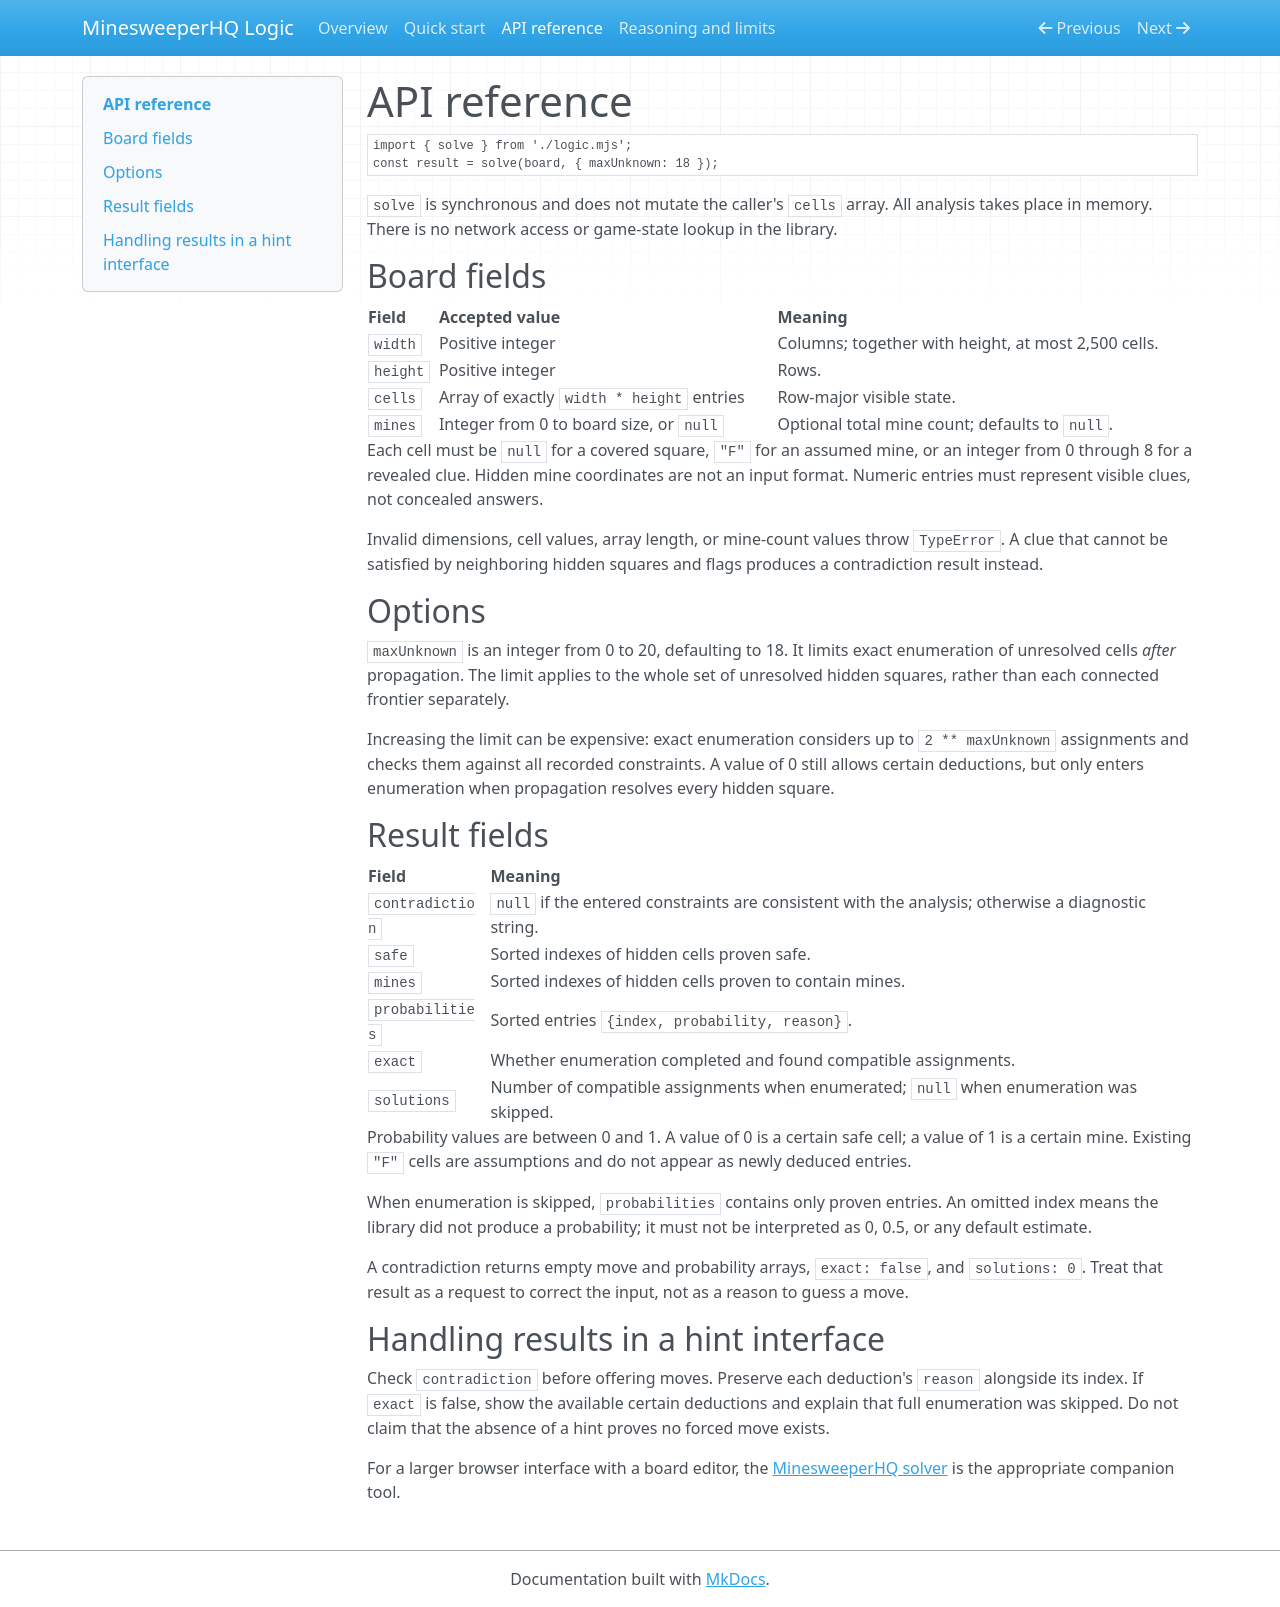

repository: jiankn/minesweeperhq-logic · page: reference/index.html · generator: mkdocs

# API reference

```js
import { solve } from './logic.mjs';
const result = solve(board, { maxUnknown: 18 });
```

`solve` is synchronous and does not mutate the caller's `cells` array. All analysis takes place in memory. There is no network access or game-state lookup in the library.

## Board fields

| Field | Accepted value | Meaning |
| --- | --- | --- |
| `width` | Positive integer | Columns; together with height, at most 2,500 cells. |
| `height` | Positive integer | Rows. |
| `cells` | Array of exactly `width * height` entries | Row-major visible state. |
| `mines` | Integer from 0 to board size, or `null` | Optional total mine count; defaults to `null`. |

Each cell must be `null` for a covered square, `"F"` for an assumed mine, or an integer from 0 through 8 for a revealed clue. Hidden mine coordinates are not an input format. Numeric entries must represent visible clues, not concealed answers.

Invalid dimensions, cell values, array length, or mine-count values throw `TypeError`. A clue that cannot be satisfied by neighboring hidden squares and flags produces a contradiction result instead.

## Options

`maxUnknown` is an integer from 0 to 20, defaulting to 18. It limits exact enumeration of unresolved cells *after* propagation. The limit applies to the whole set of unresolved hidden squares, rather than each connected frontier separately.

Increasing the limit can be expensive: exact enumeration considers up to `2 ** maxUnknown` assignments and checks them against all recorded constraints. A value of 0 still allows certain deductions, but only enters enumeration when propagation resolves every hidden square.

## Result fields

| Field | Meaning |
| --- | --- |
| `contradiction` | `null` if the entered constraints are consistent with the analysis; otherwise a diagnostic string. |
| `safe` | Sorted indexes of hidden cells proven safe. |
| `mines` | Sorted indexes of hidden cells proven to contain mines. |
| `probabilities` | Sorted entries `{index, probability, reason}`. |
| `exact` | Whether enumeration completed and found compatible assignments. |
| `solutions` | Number of compatible assignments when enumerated; `null` when enumeration was skipped. |

Probability values are between 0 and 1. A value of 0 is a certain safe cell; a value of 1 is a certain mine. Existing `"F"` cells are assumptions and do not appear as newly deduced entries.

When enumeration is skipped, `probabilities` contains only proven entries. An omitted index means the library did not produce a probability; it must not be interpreted as 0, 0.5, or any default estimate.

A contradiction returns empty move and probability arrays, `exact: false`, and `solutions: 0`. Treat that result as a request to correct the input, not as a reason to guess a move.

## Handling results in a hint interface

Check `contradiction` before offering moves. Preserve each deduction's `reason` alongside its index. If `exact` is false, show the available certain deductions and explain that full enumeration was skipped. Do not claim that the absence of a hint proves no forced move exists.

For a larger browser interface with a board editor, the [MinesweeperHQ solver](https://minesweeperhq.com/solver/) is the appropriate companion tool.
